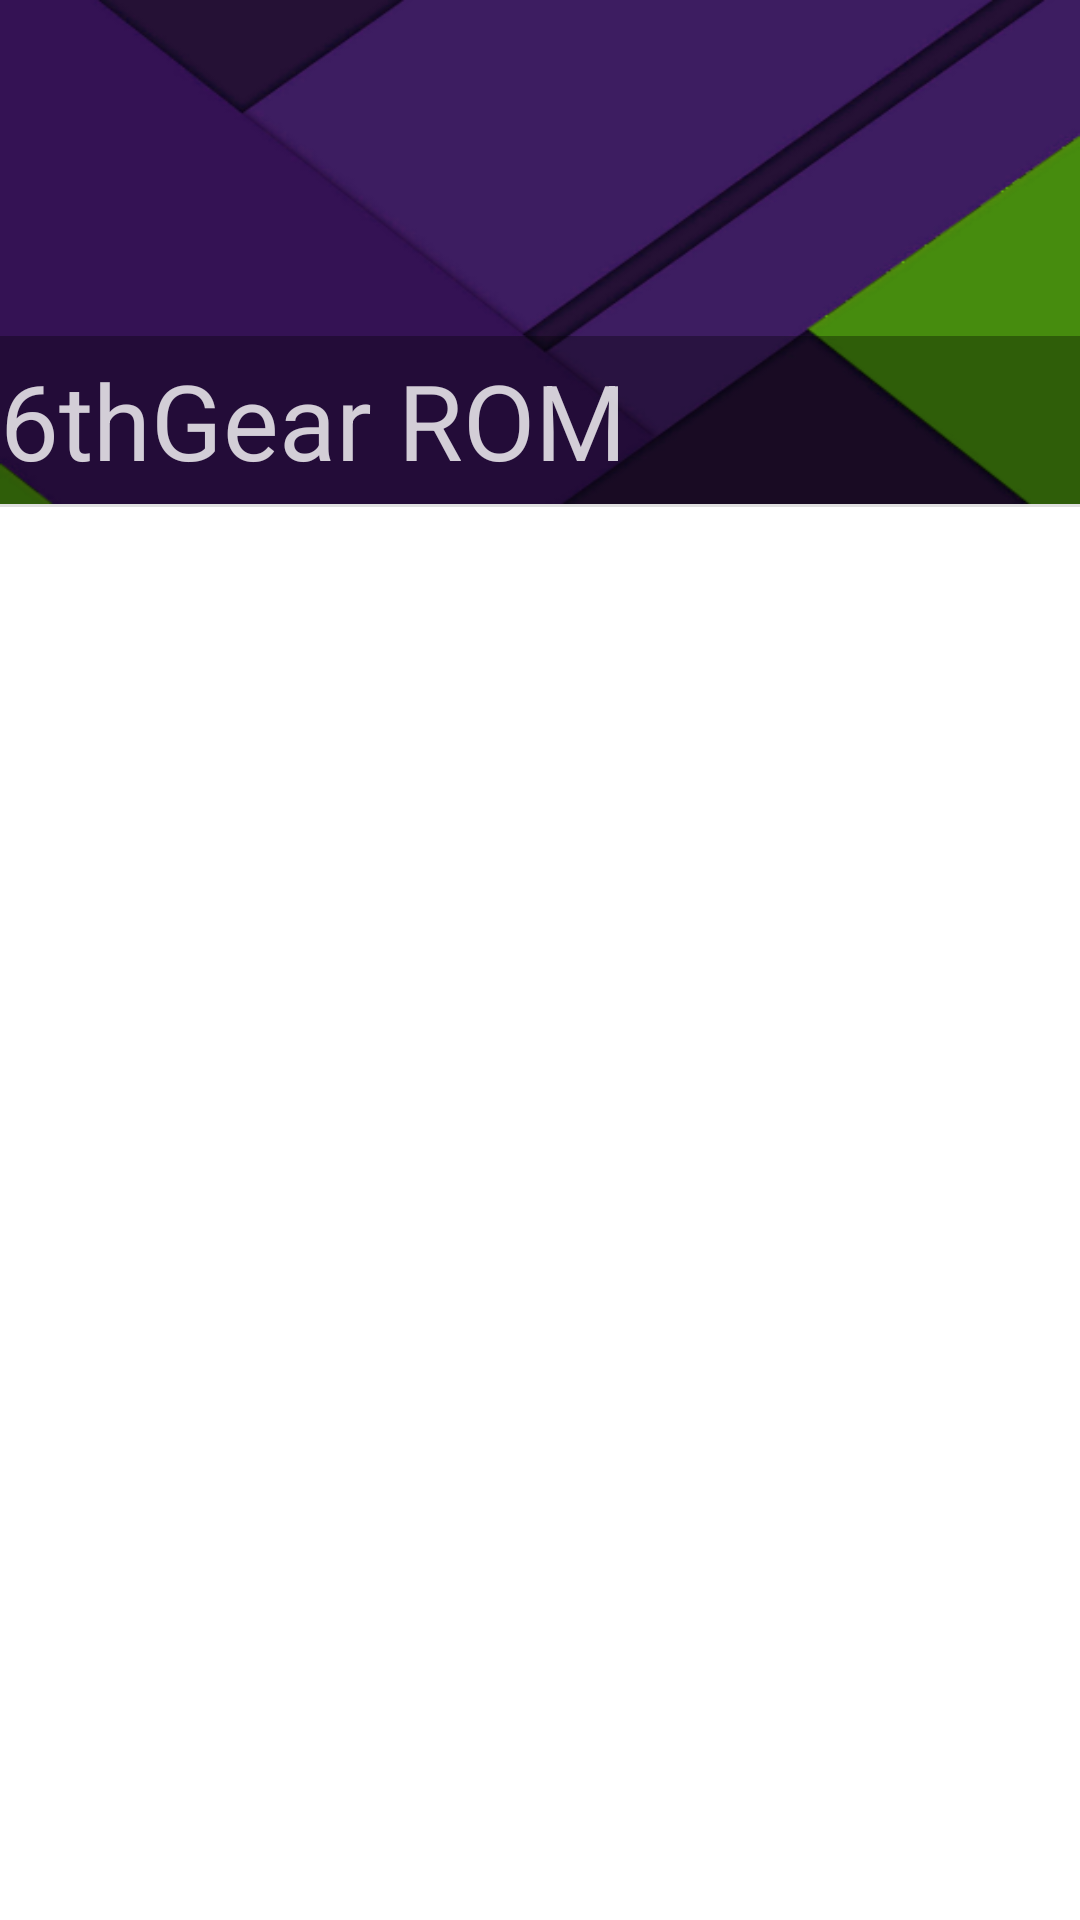

Layout XML and referenced resources for this Android screen:
<!-- AndroidManifest.xml: application theme Theme.Transparent -->
<!-- res/layout/fragment_navigation_drawer_light.xml -->
<RelativeLayout xmlns:android="http://schemas.android.com/apk/res/android"
    android:layout_height="match_parent" android:layout_width="match_parent"
    android:id="@+id/googleDrawer" android:background="?attr/android:textColorPrimaryInverse" style="@style/AppThemeLight">

    <RelativeLayout android:layout_width="match_parent" android:layout_height="168dp"
        android:background="@drawable/header_image_light" android:id="@+id/navigationHeader"
        android:paddingTop="24dp">
        <RelativeLayout
            android:layout_width="match_parent"
            android:layout_height="56dp"
            android:background="#55000000"
            android:layout_alignParentBottom="true"
            android:layout_alignParentLeft="true"
            android:layout_alignParentStart="true">


            <TextView
                android:layout_width="wrap_content"
                android:layout_height="wrap_content"
                android:textAppearance="?android:attr/textAppearanceLarge"
                android:textColor="#ccffffff"
                android:textSize="35dp"
                android:text="6thGear ROM"
                android:id="@+id/textView"
                android:layout_centerVertical="true" />
        </RelativeLayout>

    </RelativeLayout>


    <View android:layout_width="match_parent" android:background="#1f000000"
        android:layout_height="1dp" android:id="@+id/separator"
        android:layout_below="@+id/navigationHeader" android:layout_marginBottom="8dp" />

    <android.support.v7.widget.RecyclerView android:id="@+id/drawerList"
        android:layout_width="match_parent" android:clickable="true" android:scrollbars="vertical"
        android:layout_height="match_parent"
        android:layout_below="@+id/separator" />

</RelativeLayout>
<!-- resources referenced by this layout -->
<resources>
  <!-- drawable header_image_light: png bitmap (drawable, 28361 bytes) -->
  <style name="AppThemeLight" parent="Theme.AppCompat.Light.NoActionBar">
          
          <item name="colorPrimary">@color/myPrimaryColorLight</item>
          <item name="colorPrimaryDark">@color/myPrimaryDarkColorLight</item>
          <item name="colorAccent">@color/myAccentColorLight</item>
          <item name="android:textColorPrimary">@color/myTextPrimaryColorLight</item>
          <item name="drawerArrowStyle">@style/DrawerArrowStyle</item>
          <item name="android:textColorPrimaryInverse">@color/myInverseColorLight</item>
          <item name="android:windowDrawsSystemBarBackgrounds">true</item>
          <item name="android:statusBarColor">@android:color/transparent</item>
  
  
  
          <item name="android:windowContentTransitions">true</item>
  
      </style>
  <style name="Theme.Transparent" parent="Theme.AppCompat.NoActionBar">
          <item name="android:windowIsTranslucent">true</item>
          <item name="android:windowBackground">@color/windowBgTransparent</item>
          <item name="android:windowContentOverlay">@null</item>
          <item name="android:windowNoTitle">true</item>
          <item name="android:windowIsFloating">true</item>
          <item name="android:backgroundDimEnabled">false</item>
          <item name="nav_drawer_bg_color">#00000000</item>
      </style>
  <color name="myPrimaryColorLight">#673AB7</color>
  <color name="myPrimaryDarkColorLight">#512DA8</color>
  <color name="myAccentColorLight">#4CAF50</color>
  <color name="myTextPrimaryColorLight">#000</color>
  <style name="DrawerArrowStyle" parent="Widget.AppCompat.DrawerArrowToggle">
          <item name="spinBars">true</item>
          <item name="color">@android:color/white</item>
      </style>
  <color name="myInverseColorLight">#fff</color>
  <color name="windowBgTransparent">#00000000</color>
</resources>
